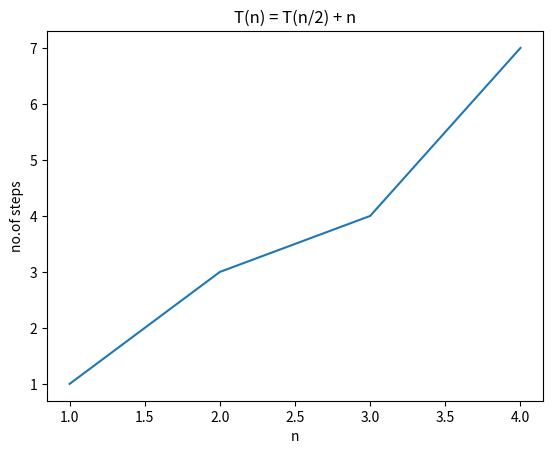

This figure's Python source:
import matplotlib.pyplot as plt
def fun(n,c):
	if n==0:
		return c
	else:
		i=1
		while i<=n:
			c+=1
			i+=1
		return fun(n//2,c)

x=[]
y=[]
for i in range(1,5):
	c=0
	x.append(i)
	c=fun(i,c)
	y.append(c)
plt.title("T(n) = T(n/2) + n")
plt.plot(x,y)
plt.xlabel("n")
plt.ylabel("no.of steps")
plt.show()